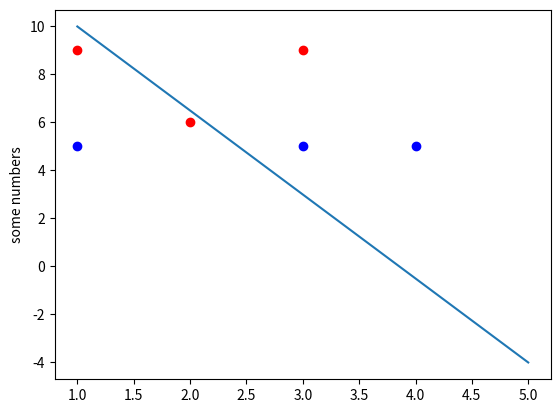

Write Python code to recreate this figure.
import numpy as np
import matplotlib.pyplot as plt
import math


def combination(c,phi,x):
    sum = 0
    for i in range(0, len(c)):
        sum += c[i]*phi[i](x)
    return sum

def main():
    x2 = [1,3,4]
    y2 = [5,5,5] 
    

    x1 = [1,3,2]
    y1 = [9,9,6]

    

    phi = [
        lambda x : 1,
        lambda x : x
    ]
    c = []
    for i in range(0,len(phi)):
        c.append(0)

    f = lambda x : combination(c,phi,x)
    
    X1 = []
    for xi in x1:
        xs = []
        for p in phi:
            xs.append(p(xi))

        X1.append(xs)

    X2 = []
    for xi in x2:
        xs = []
        for p in phi:
            xs.append(p(xi))

        X2.append(xs)
    
    Y1 = []
    for yi in y1:
        Y1.append([yi])

    Y2 = []
    for yi in y2:
        Y2.append([yi])


    X1 = np.matrix(X1)
    X2 = np.matrix(X2)
    Y1 = np.matrix(Y1)
    Y2 = np.matrix(Y2)
    
    X2T = np.transpose(X2)
    Y2T = np.transpose(Y2)
    inv = np.linalg.inv(2*X2T.dot(X1))

    
    cMat = inv.dot( X2T.dot(Y1) + np.transpose(Y2T.dot(X1)) )

    index = 0

    for i in range(0, cMat.shape[0]):
        c[i] = cMat.item((i,0))



    xc = []
    yc = []
    for i in range(1,6):
        xc.append(i)
        yc.append(f(i))


    plt.plot(x1, y1, 'ro')
    plt.plot(x2, y2, 'bo')
    plt.plot(xc, yc)
    plt.ylabel('some numbers')
    plt.show()



# y > mx + c
# Xc < Y
# c < X^-1Y



main()